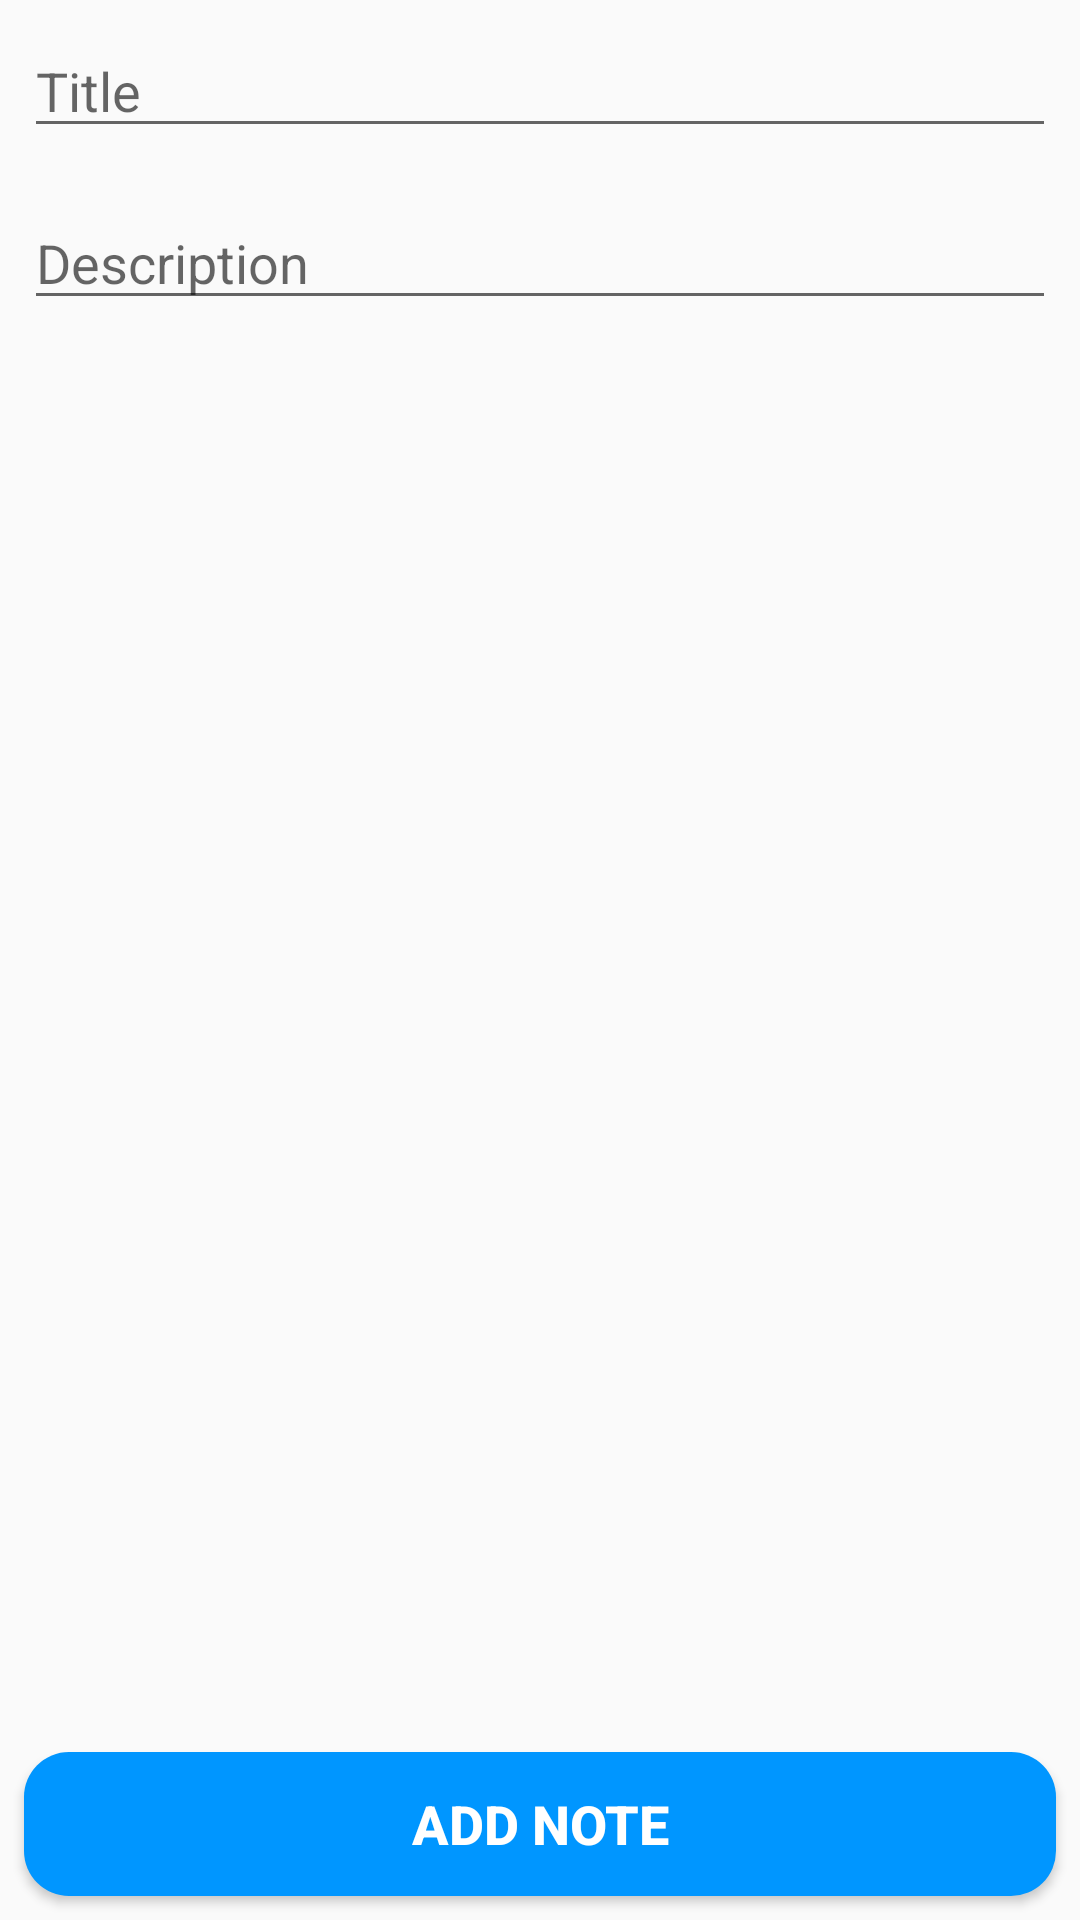

Here is an Android app screen rendered from its layout file. Give the layout XML and the strings, colors and styles it references.
<!-- AndroidManifest.xml: application theme Theme.KuySekolah -->
<!-- res/layout/activity_add_notes.xml -->
<?xml version="1.0" encoding="utf-8"?>
<RelativeLayout xmlns:android="http://schemas.android.com/apk/res/android"
    xmlns:app="http://schemas.android.com/apk/res-auto"
    xmlns:tools="http://schemas.android.com/tools"
    android:layout_width="match_parent"
    android:layout_height="match_parent"
    tools:context=".AddNotesActivity">

    <EditText
        android:layout_width="match_parent"
        android:layout_height="wrap_content"
        android:layout_margin="8dp"
        android:hint="Title"
        android:id="@+id/title"
        android:textColor="@color/black"/>

    <EditText
        android:layout_width="match_parent"
        android:layout_height="wrap_content"
        android:layout_margin="8dp"
        android:hint="Description"
        android:id="@+id/description"
        android:layout_below="@id/title"
        android:textColor="@color/black"/>

    <Button
        android:layout_width="match_parent"
        android:layout_height="wrap_content"
        android:layout_margin="8dp"
        android:layout_alignParentBottom="true"
        android:background="@drawable/button_bg"
        android:text="Add Note"
        android:textSize="18sp"
        android:textStyle="bold"
        android:textColor="@color/white"
        android:id="@+id/addNote"/>

</RelativeLayout>
<!-- resources referenced by this layout -->
<resources>
  <color name="black">#FF000000</color>
  <color name="white">#FFFFFFFF</color>
  <!-- drawable button_bg (drawable) -->
  <?xml version="1.0" encoding="utf-8"?>
  <shape
      android:shape="rectangle" xmlns:android="http://schemas.android.com/apk/res/android">
  <solid android:color="@color/blue"/>
      <corners android:radius="15dp"/>
  </shape>
  <style name="Theme.KuySekolah" parent="Theme.AppCompat.Light.NoActionBar">
          
          <item name="colorPrimary">@color/purple_500</item>
          <item name="colorPrimaryVariant">@color/purple_700</item>
          <item name="colorOnPrimary">@color/white</item>
          
          <item name="colorSecondary">@color/teal_200</item>
          <item name="colorSecondaryVariant">@color/teal_700</item>
          <item name="colorOnSecondary">@color/black</item>
          
          <item name="android:statusBarColor" tools:targetApi="l">?attr/colorPrimaryVariant</item>
          
      </style>
  <color name="blue">#0096FF</color>
  <color name="purple_500">#FF6200EE</color>
  <color name="purple_700">#FF3700B3</color>
  <color name="teal_200">#FF03DAC5</color>
  <color name="teal_700">#FF018786</color>
</resources>
